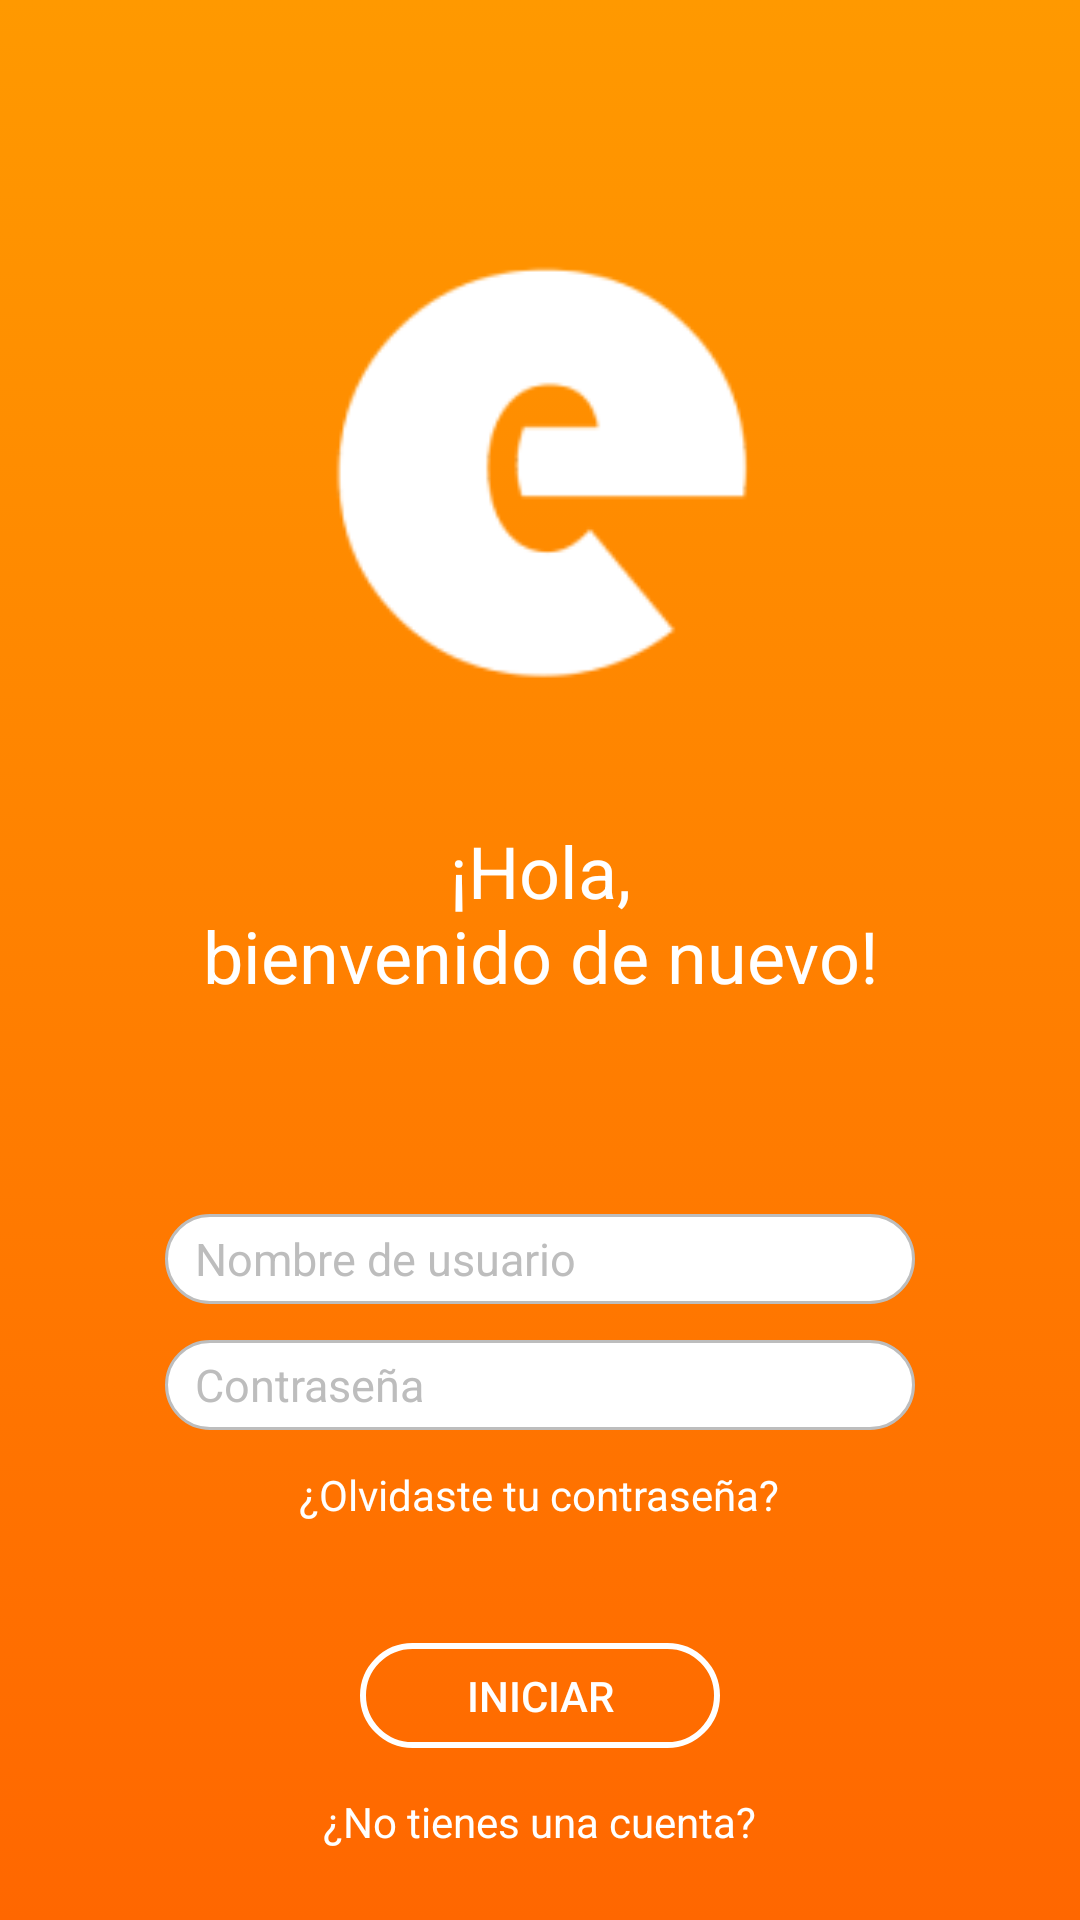

This screen was rendered from an Android layout file. Write that file and the resources it references.
<!-- AndroidManifest.xml: application theme Theme.PruebaBottomNav -->
<!-- res/layout/activity_inicio_sesion.xml -->
<?xml version="1.0" encoding="utf-8"?>
<LinearLayout
    xmlns:android="http://schemas.android.com/apk/res/android"
    android:orientation="vertical"
    android:layout_width="match_parent"
    android:layout_height="match_parent"
    android:layout_gravity="center"
    android:id="@+id/layout_iniciar_sesion"
    android:padding="24dp"
    android:background="@drawable/fondo_naranja_gradient">

    <ImageView
        android:layout_width="150dp"
        android:layout_height="150dp"
        android:layout_gravity="center"
        android:src="@drawable/logoblanco"
        android:layout_marginTop="60dp" />

    <TextView
        android:id="@+id/tv_title"
        android:layout_width="wrap_content"
        android:layout_height="wrap_content"
        android:layout_gravity="center"
        android:layout_marginTop="40dp"
        android:text="@string/login_bienvenida"
        android:textAlignment="center"
        android:textColor="@color/white"
        android:textSize="24sp" />

    <LinearLayout
        android:orientation="vertical"
        android:layout_width="wrap_content"
        android:layout_height="wrap_content"
        android:layout_gravity="center"
        android:layout_marginTop="70dp">

        <EditText
            android:id="@+id/et_email"
            android:layout_width="250dp"
            android:layout_height="30dp"
            android:layout_gravity="left"
            android:hint="@string/hint_nombre_de_usuario"
            android:inputType="text"
            android:textColor="@color/black"
            android:textColorHint="@color/gray"
            android:background="@drawable/custom_edit_text"
            android:textSize="15dp"
            android:paddingStart="10dp"/>

        <EditText
            android:id="@+id/et_password"
            android:layout_width="250dp"
            android:layout_height="30dp"
            android:layout_gravity="left"
            android:layout_marginTop="12dp"
            android:hint="@string/hint_contrasenia"
            android:inputType="textPassword"
            android:textColor="@color/black"
            android:textColorHint="@color/gray"
            android:background="@drawable/custom_edit_text"
            android:textSize="15dp"
            android:paddingStart="10dp"/>

        <TextView
            android:id="@+id/tv_forgot_password"
            android:layout_width="wrap_content"
            android:layout_height="wrap_content"
            android:layout_gravity="center"
            android:layout_marginTop="12dp"
            android:text="@string/olvidaste_contrasenia"
            android:textColor="@color/white" />

    </LinearLayout>

    <androidx.appcompat.widget.AppCompatButton
        android:id="@+id/btn_iniciar_sesion"
        android:layout_width="120dp"
        android:layout_height="35dp"
        android:layout_gravity="center"
        android:text="Iniciar"
        android:layout_marginTop="40dp"
        android:textColor="@color/white"
        android:background="@drawable/custom_button_iniciar"/>

    <TextView
        android:id="@+id/tv_no_account"
        android:layout_width="wrap_content"
        android:layout_height="wrap_content"
        android:layout_gravity="center"
        android:text="@string/no_tienes_cuenta"
        android:layout_marginTop="15dp"
        android:textColor="@color/white" />

    <TextView
        android:id="@+id/text_registrar"
        android:layout_width="wrap_content"
        android:layout_height="wrap_content"
        android:layout_gravity="center"
        android:text="Registrarme"
        android:layout_marginTop="5dp"
        android:textColor="@color/white" />

</LinearLayout>
<!-- resources referenced by this layout -->
<resources>
  <color name="black">#FF000000</color>
  <color name="gray">#BDBDBD</color>
  <color name="white">#FFFFFFFF</color>
  <!-- drawable custom_button_iniciar (drawable) -->
  <?xml version="1.0" encoding="utf-8"?>
  <selector xmlns:android="http://schemas.android.com/apk/res/android">
      <item
          android:state_enabled="true"
          android:state_focused="true">
          <shape android:shape="rectangle">
              <solid
                  android:color="@color/black"/>
              <stroke
                  android:color="@color/black"
                  android:width="1dp"/>
          </shape>
      </item>
  
      <item
          android:state_enabled="true">
          <shape android:shape="rectangle">
              <corners
                  android:radius="360dp"/>
              <stroke
                  android:color="@color/white"
                  android:width="2dp"/>
          </shape>
      </item>
  </selector>
  <!-- drawable custom_edit_text (drawable) -->
  <?xml version="1.0" encoding="utf-8"?>
  <selector xmlns:android="http://schemas.android.com/apk/res/android">
  
      <item
          android:state_enabled="true"
          android:state_focused="true">
          <shape android:shape="rectangle">
              <solid
                  android:color="@color/white"/>
              <corners
                  android:radius="10dp"/>
              <stroke
                  android:color="@color/black"
                  android:width="1dp"/>
          </shape>
      </item>
  
      <item
          android:state_enabled="true">
          <shape android:shape="rectangle">
              <solid
                  android:color="@color/white"/>
              <corners
                  android:radius="30dp"/>
              <stroke
                  android:color="@color/gray"
                  android:width="1dp"/>
          </shape>
      </item>
  
  
  </selector>
  <!-- drawable fondo_naranja_gradient (drawable) -->
  <?xml version="1.0" encoding="utf-8"?>
  <selector xmlns:android="http://schemas.android.com/apk/res/android">
      <item>
          <shape
              android:shape="rectangle">
              <gradient
                  android:startColor="#ff9900"
                  android:endColor="#ff6700"
                  android:type="linear"
                  android:angle="-90"/>
          </shape>
      </item>
  </selector>
  <!-- drawable logoblanco: png bitmap (drawable-hdpi, 1534 bytes) -->
  <string name="hint_contrasenia">Contraseña</string>
  <string name="hint_nombre_de_usuario">Nombre de usuario</string>
  <string name="login_bienvenida">¡Hola,\nbienvenido de nuevo!</string>
  <string name="no_tienes_cuenta">¿No tienes una cuenta?</string>
  <string name="olvidaste_contrasenia">¿Olvidaste tu contraseña?</string>
  <style name="Theme.PruebaBottomNav" parent="Theme.MaterialComponents.DayNight.NoActionBar">
          
          <item name="colorPrimary">@color/orange_light</item>
          <item name="colorPrimaryVariant">@color/orange_dark</item>
          <item name="colorOnPrimary">@color/white</item>
          
          <item name="colorSecondary">@color/teal_200</item>
          <item name="colorSecondaryVariant">@color/teal_700</item>
          <item name="colorOnSecondary">@color/black</item>
          
          <item name="android:statusBarColor">?attr/colorPrimaryVariant</item>
          
      </style>
  <color name="orange_light">#ff9900</color>
  <color name="orange_dark">#ff6700</color>
  <color name="teal_200">#FF03DAC5</color>
  <color name="teal_700">#FF018786</color>
</resources>
